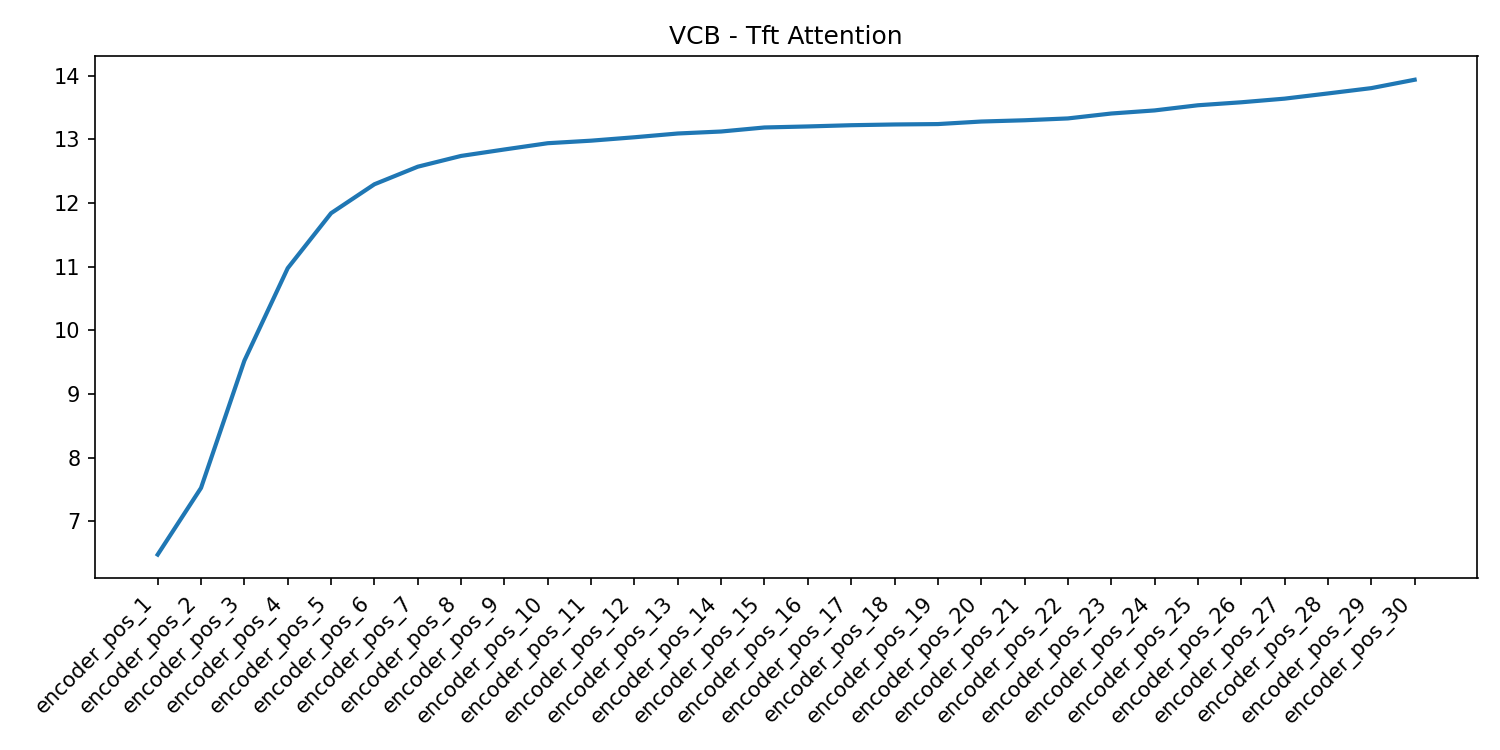

Values plotted in this chart, from the file beside it:
feature, importance
encoder_pos_1, 6.479
encoder_pos_2, 7.526
encoder_pos_3, 9.523
encoder_pos_4, 10.98
encoder_pos_5, 11.84
encoder_pos_6, 12.29
encoder_pos_7, 12.57
encoder_pos_8, 12.74
encoder_pos_9, 12.84
encoder_pos_10, 12.94
encoder_pos_11, 12.98
encoder_pos_12, 13.03
encoder_pos_13, 13.09
encoder_pos_14, 13.12
encoder_pos_15, 13.19
encoder_pos_16, 13.2
encoder_pos_17, 13.22
encoder_pos_18, 13.23
encoder_pos_19, 13.24
encoder_pos_20, 13.28
encoder_pos_21, 13.3
encoder_pos_22, 13.33
encoder_pos_23, 13.4
encoder_pos_24, 13.45
encoder_pos_25, 13.53
encoder_pos_26, 13.58
encoder_pos_27, 13.64
encoder_pos_28, 13.72
encoder_pos_29, 13.8
encoder_pos_30, 13.93
